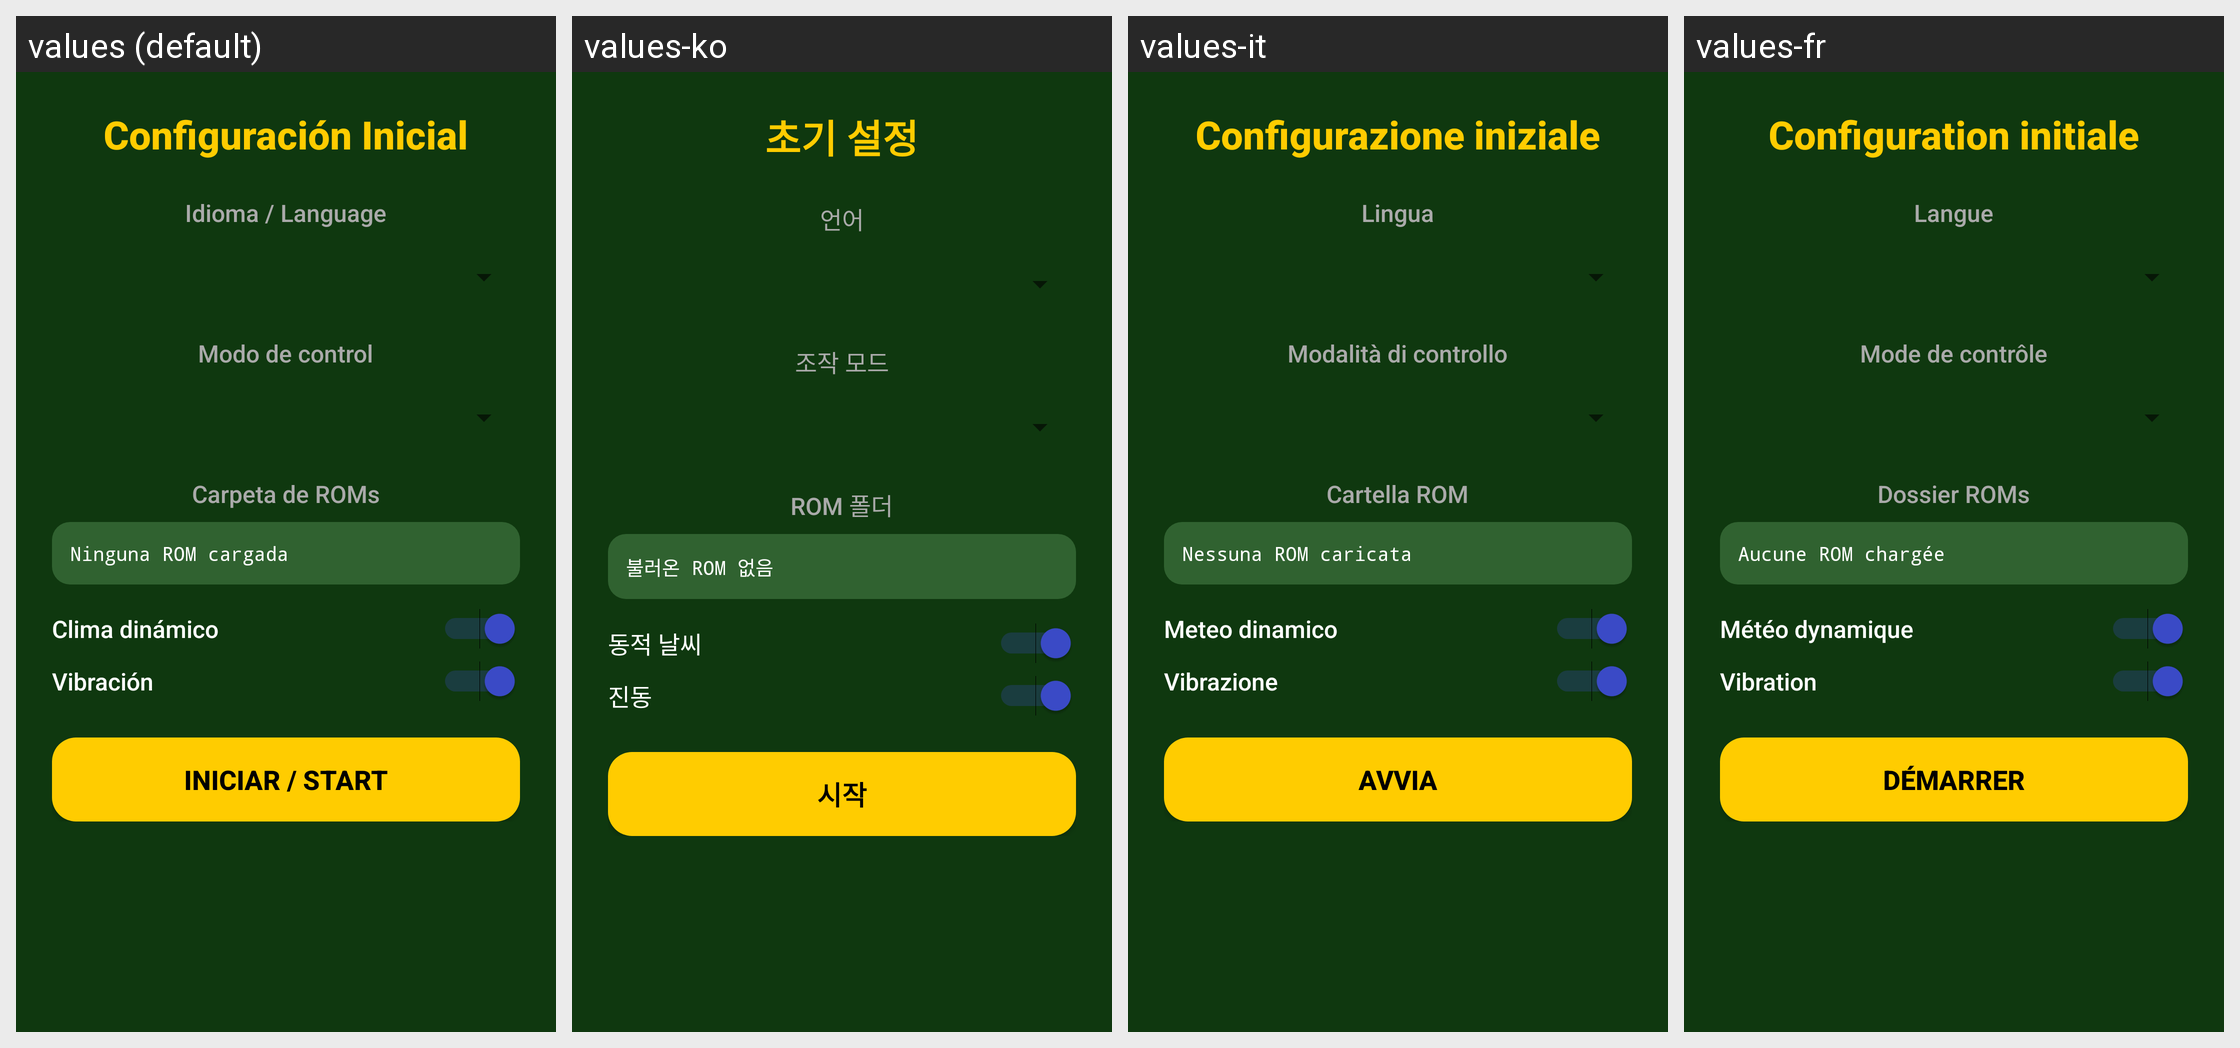

Translations of the strings shown on this Android screen, per locale in the grid:
Android screen res/layout/activity_config.xml rendered under 4 locales, left to right: values (default), values-ko, values-it, values-fr. Device: Nexus 5 (rendered at 1080×1920; each locale shown at half size, 540×960, under a caption strip naming it); theme Theme.GPSQuest96.
Other locales in the repository, not shown: values-de, values-en, values-ja, values-pt, values-ru, values-zh-rCN.
Strings drawn on this screen, with the default value and each locale's value (text and hints the layout hard-codes, and strings that could not be matched under every locale, appear in the picture but are not listed):

config_title
  values: Configuración Inicial
  values-ko: 초기 설정
  values-it: Configurazione iniziale
  values-fr: Configuration initiale

config_language_label
  values: Idioma / Language
  values-ko: 언어
  values-it: Lingua
  values-fr: Langue

config_mode_label
  values: Modo de control
  values-ko: 조작 모드
  values-it: Modalità di controllo
  values-fr: Mode de contrôle

config_rom_label
  values: Carpeta de ROMs
  values-ko: ROM 폴더
  values-it: Cartella ROM
  values-fr: Dossier ROMs

config_rom_empty
  values: Ninguna ROM cargada
  values-ko: 불러온 ROM 없음
  values-it: Nessuna ROM caricata
  values-fr: Aucune ROM chargée

config_weather_label
  values: Clima dinámico
  values-ko: 동적 날씨
  values-it: Meteo dinamico
  values-fr: Météo dynamique

config_vibration_label
  values: Vibración
  values-ko: 진동
  values-it: Vibrazione
  values-fr: Vibration

config_start_button
  values: Iniciar / Start
  values-ko: 시작
  values-it: Avvia
  values-fr: Démarrer
